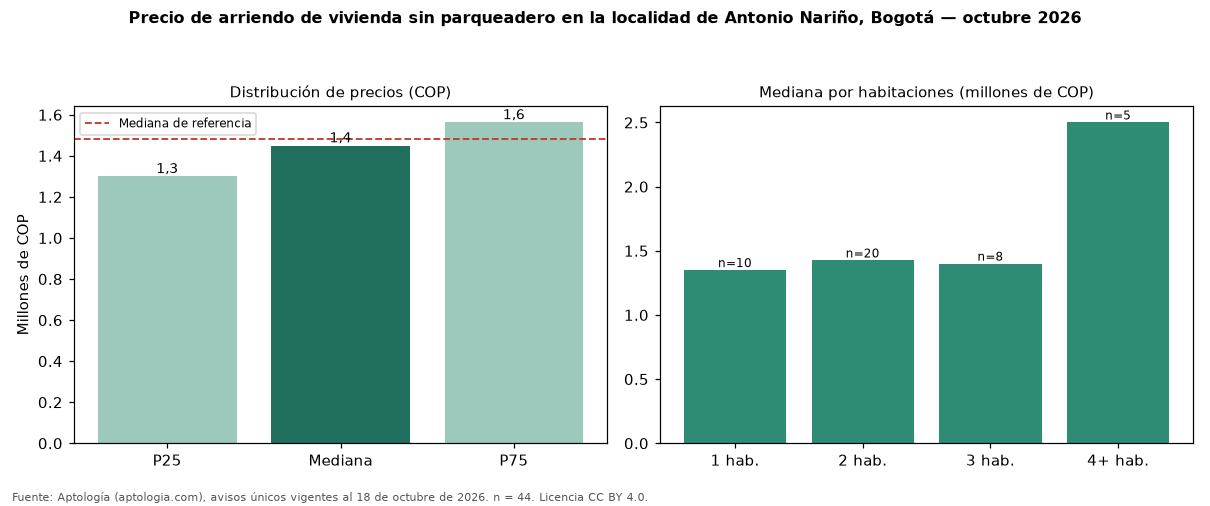

The table this chart was drawn from, first rows:
seccion, metrica, valor_cop, n
precio, p25, 1300000, 44
precio, mediana, 1450000, 44
precio, p75, 1562500, 44
cop_por_m2, p25, 20964, 44
cop_por_m2, mediana, 28810, 44
cop_por_m2, p75, 39605, 44
area, area_mediana_m2, 50.0, 44
habitaciones, 1, 1350000, 10
habitaciones, 2, 1425000, 20
habitaciones, 3, 1400000, 8
habitaciones, 4+, 2500000, 5
administracion, mediana, 184950, 4
estrato, moda, 3, 
parqueadero, porcentaje_con_parqueadero, 0.0, 44
referencia, mediana_referencia, 1480000, 107
referencia, mediana_cop_por_m2_referencia, 27083, 107
